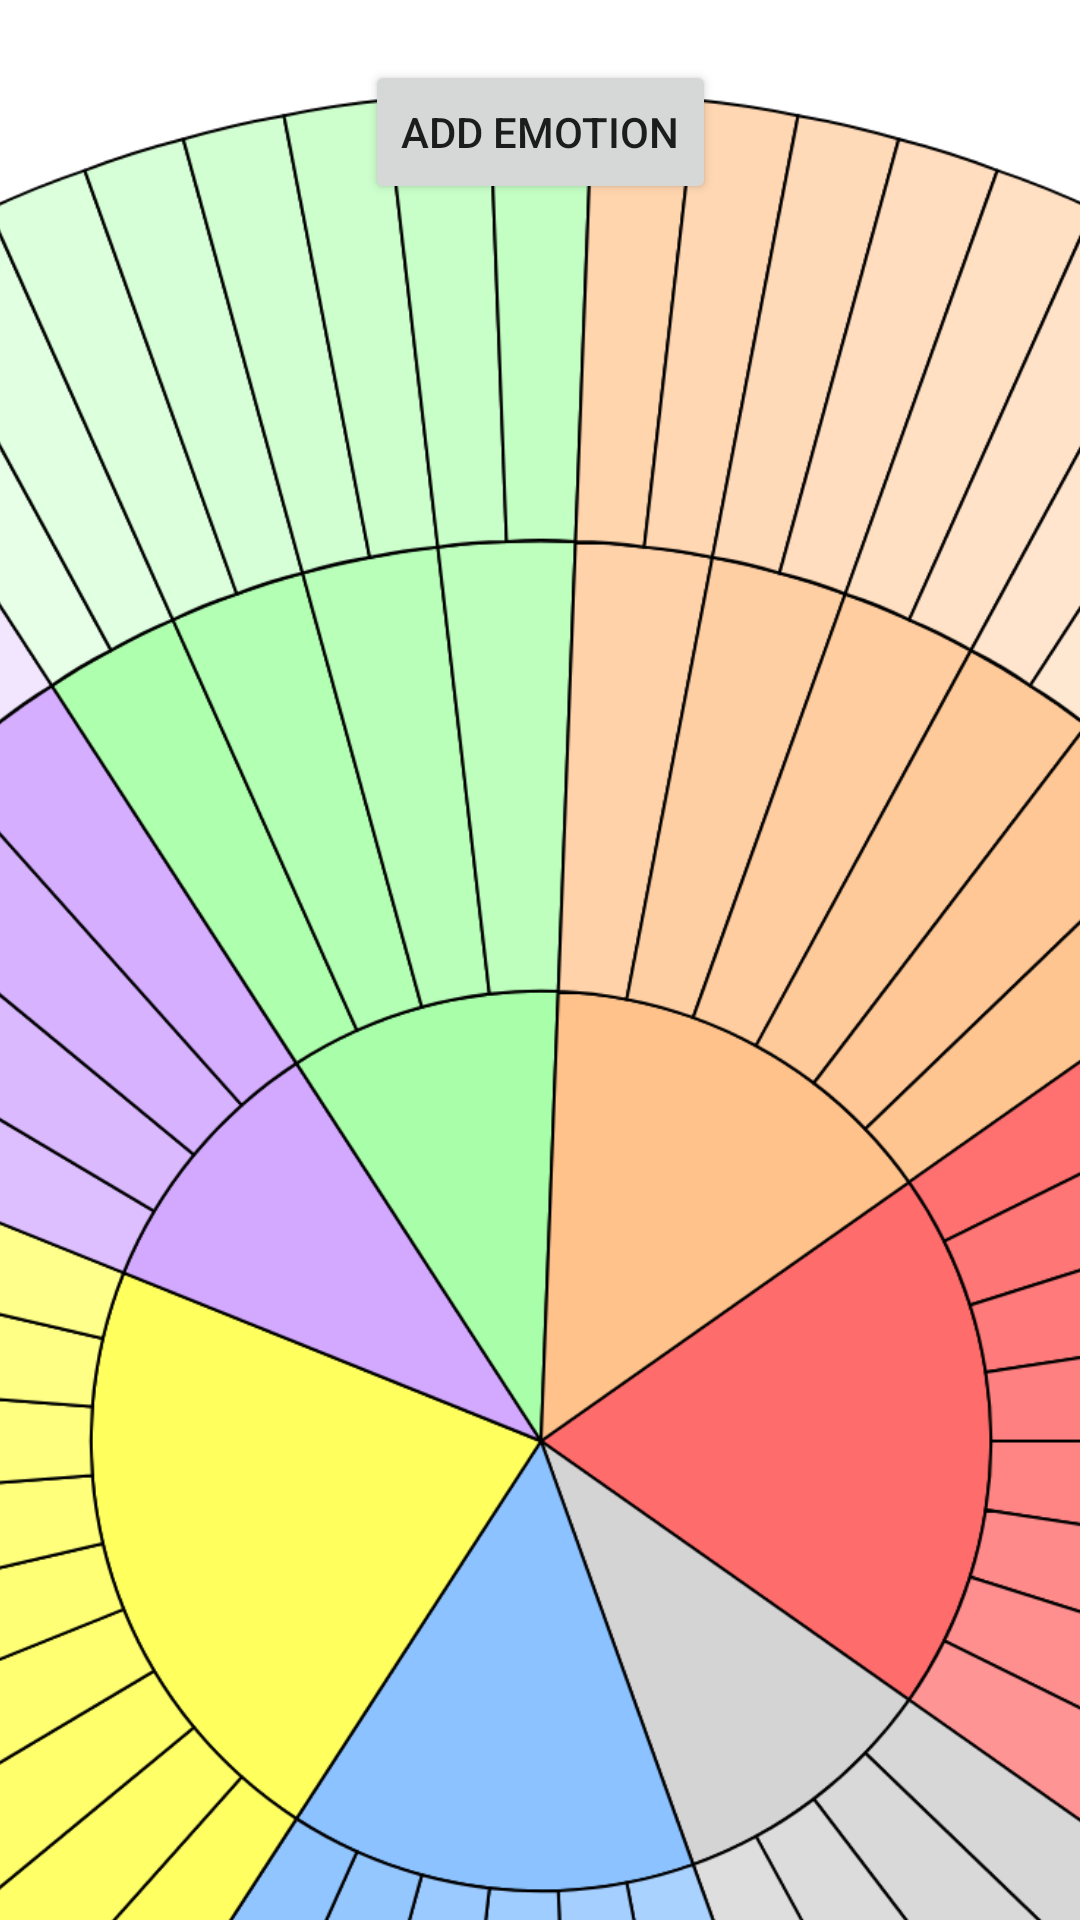

Here is an Android app screen rendered from its layout file. Give the layout XML and the strings, colors and styles it references.
<!-- AndroidManifest.xml: application theme Theme.Wheelofemotions -->
<!-- res/layout/fragment_wheel.xml -->
<?xml version="1.0" encoding="utf-8"?>
<androidx.constraintlayout.widget.ConstraintLayout
    xmlns:android="http://schemas.android.com/apk/res/android"
    xmlns:app="http://schemas.android.com/apk/res-auto"
    xmlns:tools="http://schemas.android.com/tools"
    android:layout_width="match_parent"
    android:layout_height="match_parent"
    tools:context=".ui.table.TableFragment" >

    <androidx.constraintlayout.widget.Guideline
        android:id="@+id/guidelineHorizontal"
        android:layout_width="wrap_content"
        android:layout_height="wrap_content"
        app:layout_constraintGuide_percent="0.75"
        android:orientation="horizontal" />

    <androidx.constraintlayout.widget.Guideline
        android:id="@+id/guidelineVertical"
        android:layout_width="wrap_content"
        android:layout_height="wrap_content"
        app:layout_constraintGuide_percent="0.50"
        android:orientation="vertical" />

    <Button
        android:id="@+id/button_add_emotion"
        android:layout_width="wrap_content"
        android:layout_height="wrap_content"
        android:layout_marginTop="20dp"
        android:text="Add Emotion"
        app:layout_constraintEnd_toEndOf="parent"
        app:layout_constraintStart_toStartOf="parent"
        app:layout_constraintTop_toTopOf="parent" />

    <ImageView
        android:id="@+id/imageViewWheel"
        android:layout_width="1000dp"
        android:layout_height="1000dp"
        app:layout_constraintBottom_toTopOf="@id/guidelineHorizontal"
        app:layout_constraintTop_toTopOf="@id/guidelineHorizontal"
        app:layout_constraintEnd_toEndOf="@id/guidelineVertical"
        app:layout_constraintStart_toStartOf="@id/guidelineVertical"
        android:contentDescription="wheel"
        android:src="@drawable/wheel" />

    <ImageView
        android:id="@+id/imageViewEmotions"
        android:layout_width="1000dp"
        android:layout_height="1000dp"
        android:contentDescription="emotions"
        android:src="@drawable/emotions"
        app:layout_constraintBottom_toTopOf="@id/guidelineHorizontal"
        app:layout_constraintEnd_toEndOf="@id/guidelineVertical"
        app:layout_constraintStart_toStartOf="@id/guidelineVertical"
        app:layout_constraintTop_toTopOf="@id/guidelineHorizontal" />

</androidx.constraintlayout.widget.ConstraintLayout>
<!-- resources referenced by this layout -->
<resources>
  <!-- drawable wheel: vector/xml drawable (drawable, 40763 chars, omitted) -->
  <style name="Theme.Wheelofemotions" parent="Theme.MaterialComponents.DayNight.DarkActionBar">
          
          <item name="colorPrimary">@color/purple_500</item>
          <item name="colorPrimaryVariant">@color/purple_700</item>
          <item name="colorOnPrimary">@color/white</item>
          
          <item name="colorSecondary">@color/teal_200</item>
          <item name="colorSecondaryVariant">@color/teal_700</item>
          <item name="colorOnSecondary">@color/black</item>
          
          <item name="android:statusBarColor">?attr/colorPrimaryVariant</item>
          
      </style>
  <color name="purple_500">#FF6200EE</color>
  <color name="purple_700">#FF3700B3</color>
  <color name="white">#FFFFFFFF</color>
  <color name="teal_200">#FF03DAC5</color>
  <color name="teal_700">#FF018786</color>
  <color name="black">#FF000000</color>
</resources>
